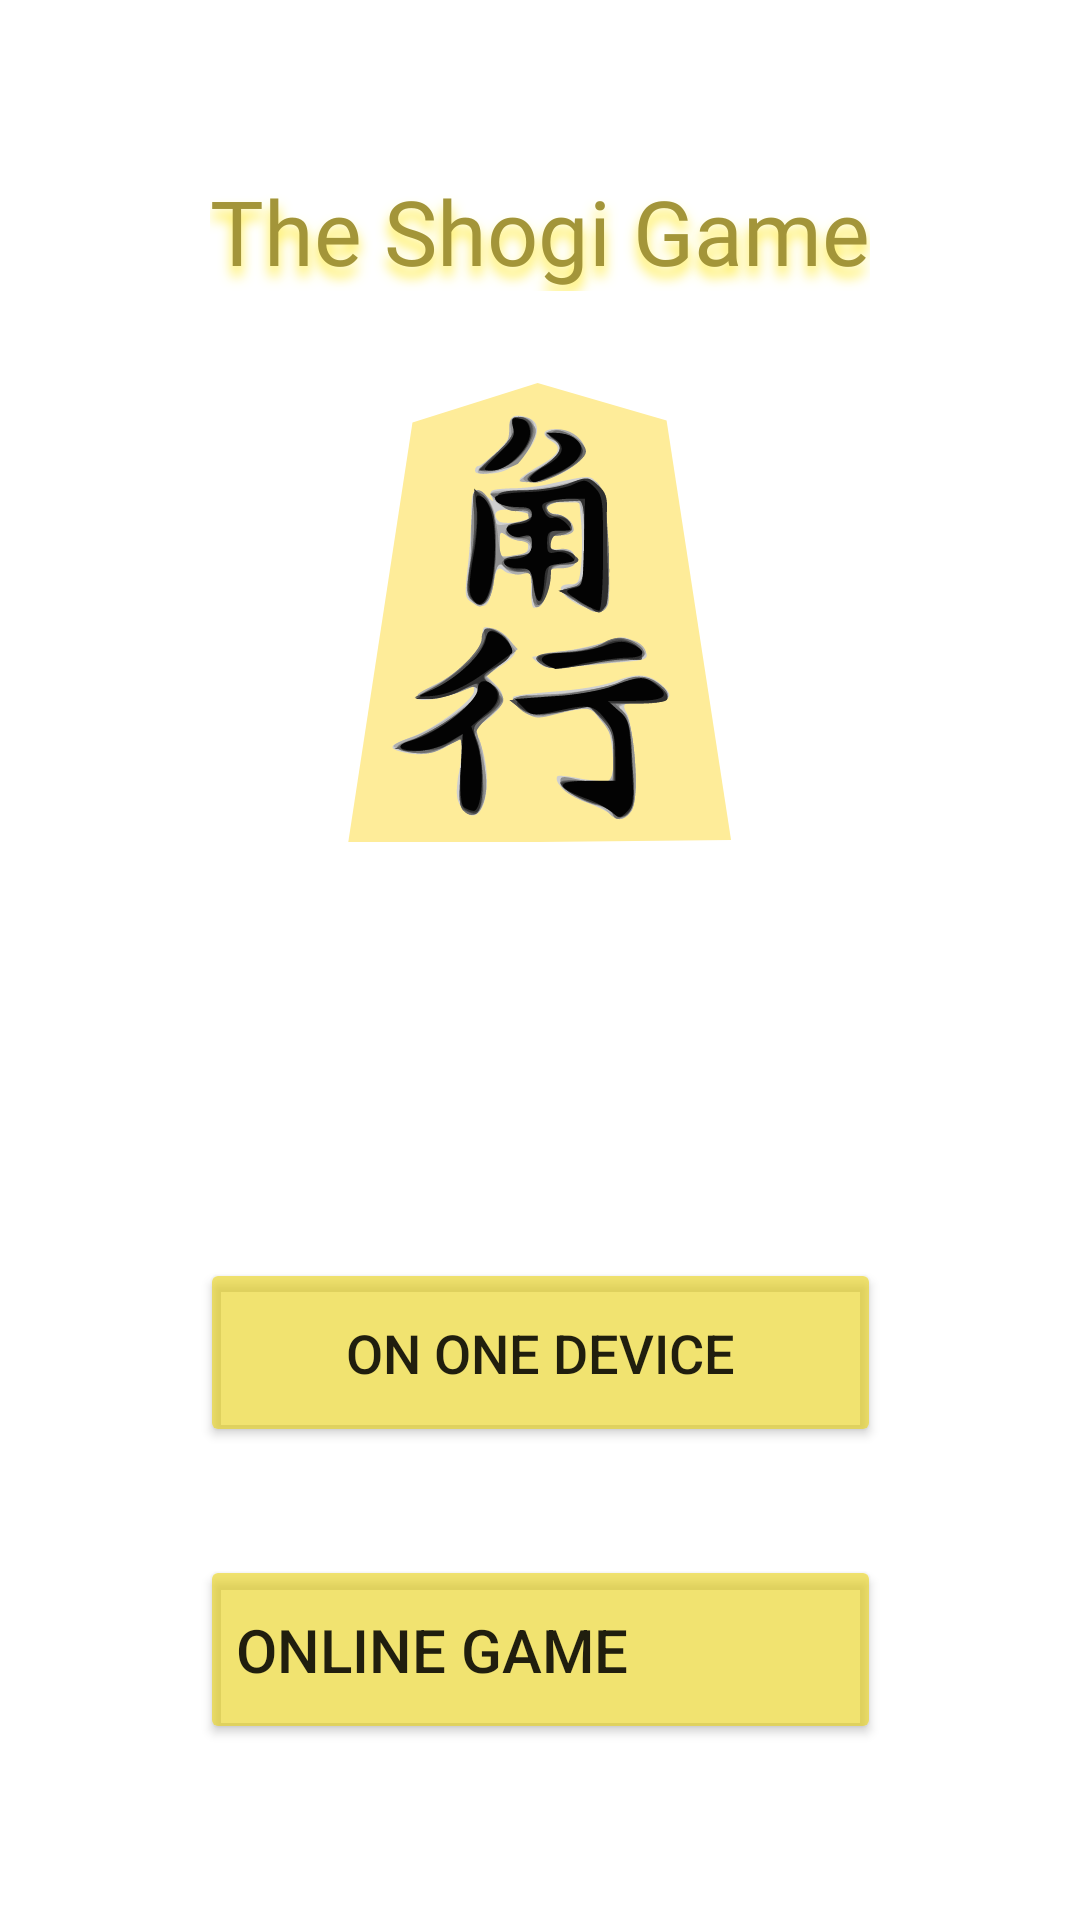

Layout XML and referenced resources for this Android screen:
<!-- AndroidManifest.xml: application theme Theme.Shogi -->
<!-- res/layout/main_menu.xml -->
<?xml version="1.0" encoding="utf-8"?>
<androidx.constraintlayout.widget.ConstraintLayout xmlns:android="http://schemas.android.com/apk/res/android"
    xmlns:app="http://schemas.android.com/apk/res-auto"
    xmlns:tools="http://schemas.android.com/tools"
    android:id="@+id/main_menu"
    android:layout_width="match_parent"
    android:layout_height="match_parent"
    android:background="@drawable/back">


    <ImageView
        android:id="@+id/Logo"
        android:layout_width="128dp"
        android:layout_height="177dp"
        android:contentDescription="TODO"
        android:src="@drawable/bishop_0"
        app:layout_constraintBottom_toBottomOf="parent"
        app:layout_constraintEnd_toEndOf="parent"
        app:layout_constraintHorizontal_bias="0.5"
        app:layout_constraintStart_toStartOf="parent"
        app:layout_constraintTop_toTopOf="parent"
        app:layout_constraintVertical_bias="0.25" />

    <TextView
        android:id="@+id/textView"
        android:layout_width="wrap_content"
        android:layout_height="wrap_content"
        android:fontFamily="@font/holtwood_one_sc"
        android:shadowColor="#FFEB3B"
        android:shadowDy="10"
        android:shadowRadius="10"
        android:text="The Shogi Game"
        android:textColor="#A39539"
        android:textSize="30dp"
        app:layout_constraintBottom_toTopOf="@+id/Logo"
        app:layout_constraintEnd_toEndOf="parent"
        app:layout_constraintHorizontal_bias="0.5"
        app:layout_constraintStart_toStartOf="parent"
        app:layout_constraintTop_toTopOf="parent"
        app:layout_constraintVertical_bias="0.75" />

    <Button
        android:id="@+id/one_device"
        android:layout_width="227dp"
        android:layout_height="63dp"
        android:backgroundTint="#9FE8D31B"
        android:text="On one device"
        android:textSize="18sp"
        app:cornerRadius="5dp"
        app:icon="@drawable/smartphone"
        app:layout_constraintBottom_toBottomOf="parent"
        app:layout_constraintEnd_toEndOf="parent"
        app:layout_constraintStart_toStartOf="parent"
        app:layout_constraintTop_toBottomOf="@+id/Logo"
        app:layout_constraintVertical_bias="0.445"
        app:strokeColor="#DF131313"
        app:strokeWidth="1dp"
        tools:ignore="TouchTargetSizeCheck" />

    <Button
        android:id="@+id/online_game"
        android:layout_width="227dp"
        android:layout_height="63dp"
        android:layout_marginTop="36dp"
        android:backgroundTint="#9FE8D31B"
        android:gravity="left|center_vertical"
        android:text="Online Game"
        android:textSize="20sp"
        app:cornerRadius="5dp"
        app:icon="@drawable/socials"
        app:iconPadding="15dp"
        app:iconTintMode="src_in"
        app:layout_constraintBottom_toBottomOf="parent"
        app:layout_constraintEnd_toEndOf="parent"
        app:layout_constraintStart_toStartOf="parent"
        app:layout_constraintTop_toBottomOf="@+id/one_device"
        app:layout_constraintVertical_bias="0.0"
        app:strokeColor="#DF131313"
        app:strokeWidth="1dp" />

</androidx.constraintlayout.widget.ConstraintLayout>
<!-- resources referenced by this layout -->
<resources>
  <!-- drawable bishop_0: vector/xml drawable (drawable, 16567 chars, omitted) -->
  <!-- drawable smartphone (drawable) -->
  <vector xmlns:android="http://schemas.android.com/apk/res/android"
      android:width="24dp"
      android:height="24dp"
      android:viewportWidth="24"
      android:viewportHeight="24">
    <path
        android:pathData="M17.0156,18.9844V5.0156H6.9844V18.9844H17.0156ZM17.0156,1.0313C17.5469,1.0313 18,1.2344 18.375,1.6406C18.7812,2.0156 18.9844,2.4688 18.9844,3V21C18.9844,21.5312 18.7812,22 18.375,22.4062C18,22.8125 17.5469,23.0156 17.0156,23.0156H6.9844C6.4531,23.0156 5.9844,22.8125 5.5781,22.4062C5.2031,22 5.0156,21.5312 5.0156,21V3C5.0156,2.4688 5.2031,2 5.5781,1.5938C5.9844,1.1875 6.4531,0.9844 6.9844,0.9844L17.0156,1.0313Z"
        android:fillColor="#666666"/>
  </vector>
  <!-- drawable socials (drawable) -->
  <vector xmlns:android="http://schemas.android.com/apk/res/android"
      android:width="20dp"
      android:height="20dp"
      android:viewportWidth="20"
      android:viewportHeight="20">
    <path
        android:pathData="M15.9062,15.3906C17.3125,13.8906 18.0156,12.0938 18.0156,10C18.0156,8.3438 17.5469,6.8438 16.6094,5.5C15.7031,4.1563 14.5,3.1875 13,2.5938V3.0156C13,3.5469 12.7969,4.0156 12.3906,4.4219C11.9844,4.7969 11.5156,4.9844 10.9844,4.9844H9.0156V7C9.0156,7.2813 8.9063,7.5156 8.6875,7.7031C8.5,7.8906 8.2656,7.9844 7.9844,7.9844H6.0156V10H12.0156C12.2969,10 12.5312,10.0938 12.7188,10.2812C12.9062,10.4688 13,10.7031 13,10.9844V13.9844H13.9844C14.9219,13.9844 15.5625,14.4531 15.9062,15.3906ZM9.0156,17.9219V16C8.4844,16 8.0156,15.7969 7.6094,15.3906C7.2031,14.9844 7,14.5156 7,13.9844V13L2.2188,8.2188C2.0625,8.8438 1.9844,9.4375 1.9844,10C1.9844,12.0312 2.6563,13.7969 4,15.2969C5.375,16.7969 7.0469,17.6719 9.0156,17.9219ZM2.9219,2.9688C4.8906,1 7.25,0.0156 10,0.0156C12.75,0.0156 15.0938,1 17.0312,2.9688C19,4.9063 19.9844,7.25 19.9844,10C19.9844,12.75 19,15.1094 17.0312,17.0781C15.0938,19.0156 12.75,19.9844 10,19.9844C7.25,19.9844 4.8906,19.0156 2.9219,17.0781C0.9844,15.1094 0.0156,12.75 0.0156,10C0.0156,7.25 0.9844,4.9063 2.9219,2.9688Z"
        android:fillColor="#666666"/>
  </vector>
  <style name="Theme.Shogi" parent="Theme.MaterialComponents.DayNight.DarkActionBar">
          
          <item name="colorPrimary">@color/purple_500</item>
          <item name="colorPrimaryVariant">@color/purple_700</item>
          <item name="colorOnPrimary">@color/white</item>
          
          <item name="colorSecondary">@color/teal_200</item>
          <item name="colorSecondaryVariant">@color/teal_700</item>
          <item name="colorOnSecondary">@color/black</item>
          
          <item name="android:statusBarColor" tools:targetApi="l">?attr/colorPrimaryVariant</item>
          
      </style>
  <!-- not gathered from this repository: default colours our renderer supplied (Android Studio template values) -->
  <color name="purple_500">#FF6200EE</color>
  <color name="purple_700">#FF3700B3</color>
  <color name="teal_200">#FF03DAC5</color>
  <color name="teal_700">#FF018786</color>
  <color name="black">#FF000000</color>
  <color name="white">#FFFFFFFF</color>
</resources>
